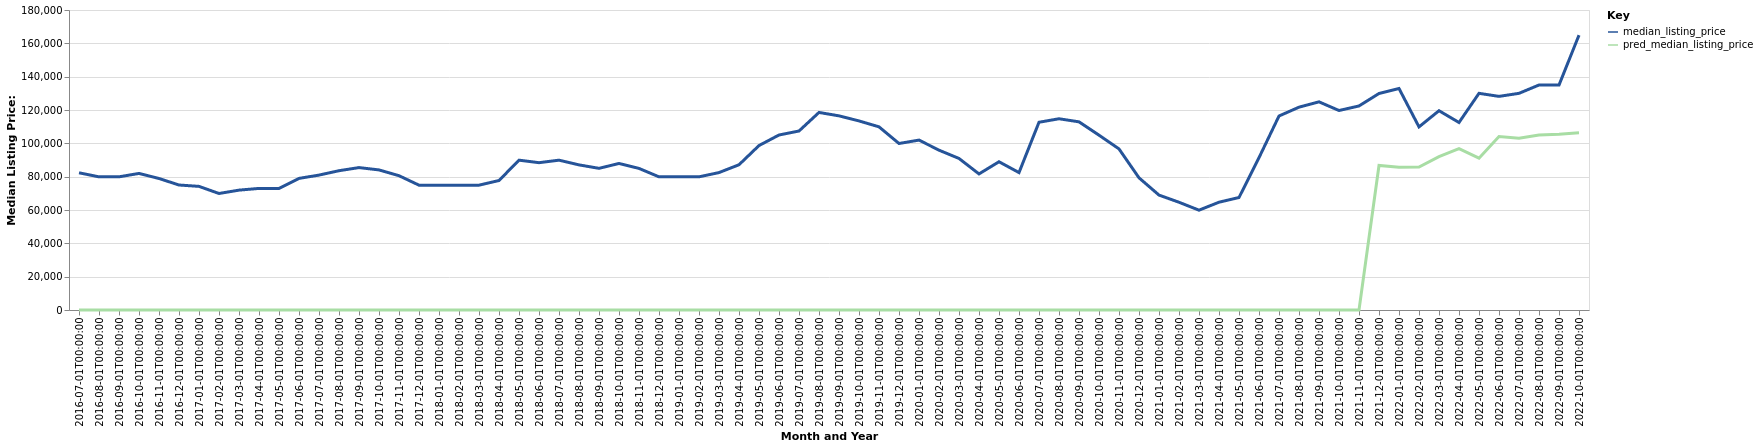

The table this chart was drawn from, first rows:
date, time_idx, median_listing_price, thirty_year_interest_rate_five, month, county_name, active_listing_count, pred_median_listing_price, month_year
2016-07-01, 0, 82313, 3.72, 7, Muncie, IN, 480.0, 0, Jul-2016
2016-08-01, 1, 79900, 3.73, 8, Muncie, IN, 459.0, 0, Aug-2016
2016-09-01, 2, 79900, 3.66, 9, Muncie, IN, 453.0, 0, Sep-2016
2016-10-01, 3, 81950, 3.64, 10, Muncie, IN, 439.0, 0, Oct-2016
2016-11-01, 4, 78900, 3.66, 11, Muncie, IN, 411.0, 0, Nov-2016
2016-12-01, 5, 75000, 3.48, 12, Muncie, IN, 392.0, 0, Dec-2016
2017-01-01, 6, 74175, 3.45, 1, Muncie, IN, 371.0, 0, Jan-2017
2017-02-01, 7, 69900, 3.5, 2, Muncie, IN, 365.0, 0, Feb-2017
2017-03-01, 8, 71925, 3.52, 3, Muncie, IN, 358.0, 0, Mar-2017
2017-04-01, 9, 72950, 4.03, 4, Muncie, IN, 360.0, 0, Apr-2017
2017-05-01, 10, 72950, 4.32, 5, Muncie, IN, 357.0, 0, May-2017
2017-06-01, 11, 78950, 4.2, 6, Muncie, IN, 392.0, 0, Jun-2017
2017-07-01, 12, 80950, 4.19, 7, Muncie, IN, 437.0, 0, Jul-2017
2017-08-01, 13, 83575, 4.3, 8, Muncie, IN, 452.0, 0, Aug-2017
2017-09-01, 14, 85450, 4.1, 9, Muncie, IN, 482.0, 0, Sep-2017
2017-10-01, 15, 84050, 4.05, 10, Muncie, IN, 469.0, 0, Oct-2017
2017-11-01, 16, 80575, 3.94, 11, Muncie, IN, 432.0, 0, Nov-2017
2017-12-01, 17, 74900, 4.03, 12, Muncie, IN, 385.0, 0, Dec-2017
2018-01-01, 18, 74900, 3.93, 1, Muncie, IN, 363.0, 0, Jan-2018
2018-02-01, 19, 74900, 3.83, 2, Muncie, IN, 348.0, 0, Feb-2018
2018-03-01, 20, 74900, 3.94, 3, Muncie, IN, 330.0, 0, Mar-2018
2018-04-01, 21, 77697, 3.95, 4, Muncie, IN, 313.0, 0, Apr-2018
2018-05-01, 22, 89900, 3.99, 5, Muncie, IN, 346.0, 0, May-2018
2018-06-01, 23, 88388, 4.15, 6, Muncie, IN, 369.0, 0, Jun-2018
2018-07-01, 24, 89900, 4.4, 7, Muncie, IN, 387.0, 0, Jul-2018
2018-08-01, 25, 87072, 4.46, 8, Muncie, IN, 405.0, 0, Aug-2018
2018-09-01, 26, 85000, 4.58, 9, Muncie, IN, 435.0, 0, Sep-2018
2018-10-01, 27, 87925, 4.66, 10, Muncie, IN, 416.0, 0, Oct-2018
2018-11-01, 28, 84950, 4.62, 11, Muncie, IN, 405.0, 0, Nov-2018
2018-12-01, 29, 79900, 4.54, 12, Muncie, IN, 387.0, 0, Dec-2018
2019-01-01, 30, 79900, 4.6, 1, Muncie, IN, 368.0, 0, Jan-2019
2019-02-01, 31, 79900, 4.72, 2, Muncie, IN, 352.0, 0, Feb-2019
2019-03-01, 32, 82457, 4.9, 3, Muncie, IN, 345.0, 0, Mar-2019
2019-04-01, 33, 87150, 4.94, 4, Muncie, IN, 345.0, 0, Apr-2019
2019-05-01, 34, 98675, 4.75, 5, Muncie, IN, 343.0, 0, May-2019
2019-06-01, 35, 105000, 4.51, 6, Muncie, IN, 350.0, 0, Jun-2019
2019-07-01, 36, 107400, 4.41, 7, Muncie, IN, 356.0, 0, Jul-2019
2019-08-01, 37, 118536, 4.41, 8, Muncie, IN, 372.0, 0, Aug-2019
2019-09-01, 38, 116491, 4.2, 9, Muncie, IN, 380.0, 0, Sep-2019
2019-10-01, 39, 113450, 4.14, 10, Muncie, IN, 379.0, 0, Oct-2019
2019-11-01, 40, 109900, 3.84, 11, Muncie, IN, 376.0, 0, Nov-2019
2019-12-01, 41, 99900, 3.81, 12, Muncie, IN, 337.0, 0, Dec-2019
2020-01-01, 42, 101950, 3.75, 1, Muncie, IN, 303.0, 0, Jan-2020
2020-02-01, 43, 95900, 3.73, 2, Muncie, IN, 268.0, 0, Feb-2020
2020-03-01, 44, 90925, 3.78, 3, Muncie, IN, 247.0, 0, Mar-2020
2020-04-01, 45, 81650, 3.75, 4, Muncie, IN, 238.0, 0, Apr-2020
2020-05-01, 46, 88950, 3.74, 5, Muncie, IN, 194.0, 0, May-2020
2020-06-01, 47, 82450, 3.72, 6, Muncie, IN, 162.0, 0, Jun-2020
2020-07-01, 48, 112650, 3.49, 7, Muncie, IN, 147.0, 0, Jul-2020
2020-08-01, 49, 114745, 3.65, 8, Muncie, IN, 159.0, 0, Aug-2020
2020-09-01, 50, 112900, 3.33, 9, Muncie, IN, 201.0, 0, Sep-2020
2020-10-01, 51, 104900, 3.28, 10, Muncie, IN, 237.0, 0, Oct-2020
2020-11-01, 52, 96650, 3.21, 11, Muncie, IN, 238.0, 0, Nov-2020
2020-12-01, 53, 79313, 3.07, 12, Muncie, IN, 206.0, 0, Dec-2020
2021-01-01, 54, 68950, 2.99, 1, Muncie, IN, 188.0, 0, Jan-2021
2021-02-01, 55, 64650, 2.93, 2, Muncie, IN, 140.0, 0, Feb-2021
2021-03-01, 56, 59900, 2.88, 3, Muncie, IN, 116.0, 0, Mar-2021
2021-04-01, 57, 64675, 2.84, 4, Muncie, IN, 109.0, 0, Apr-2021
2021-05-01, 58, 67500, 2.71, 5, Muncie, IN, 117.0, 0, May-2021
2021-06-01, 59, 91400, 2.79, 6, Muncie, IN, 135.0, 0, Jun-2021
... 16 more rows
